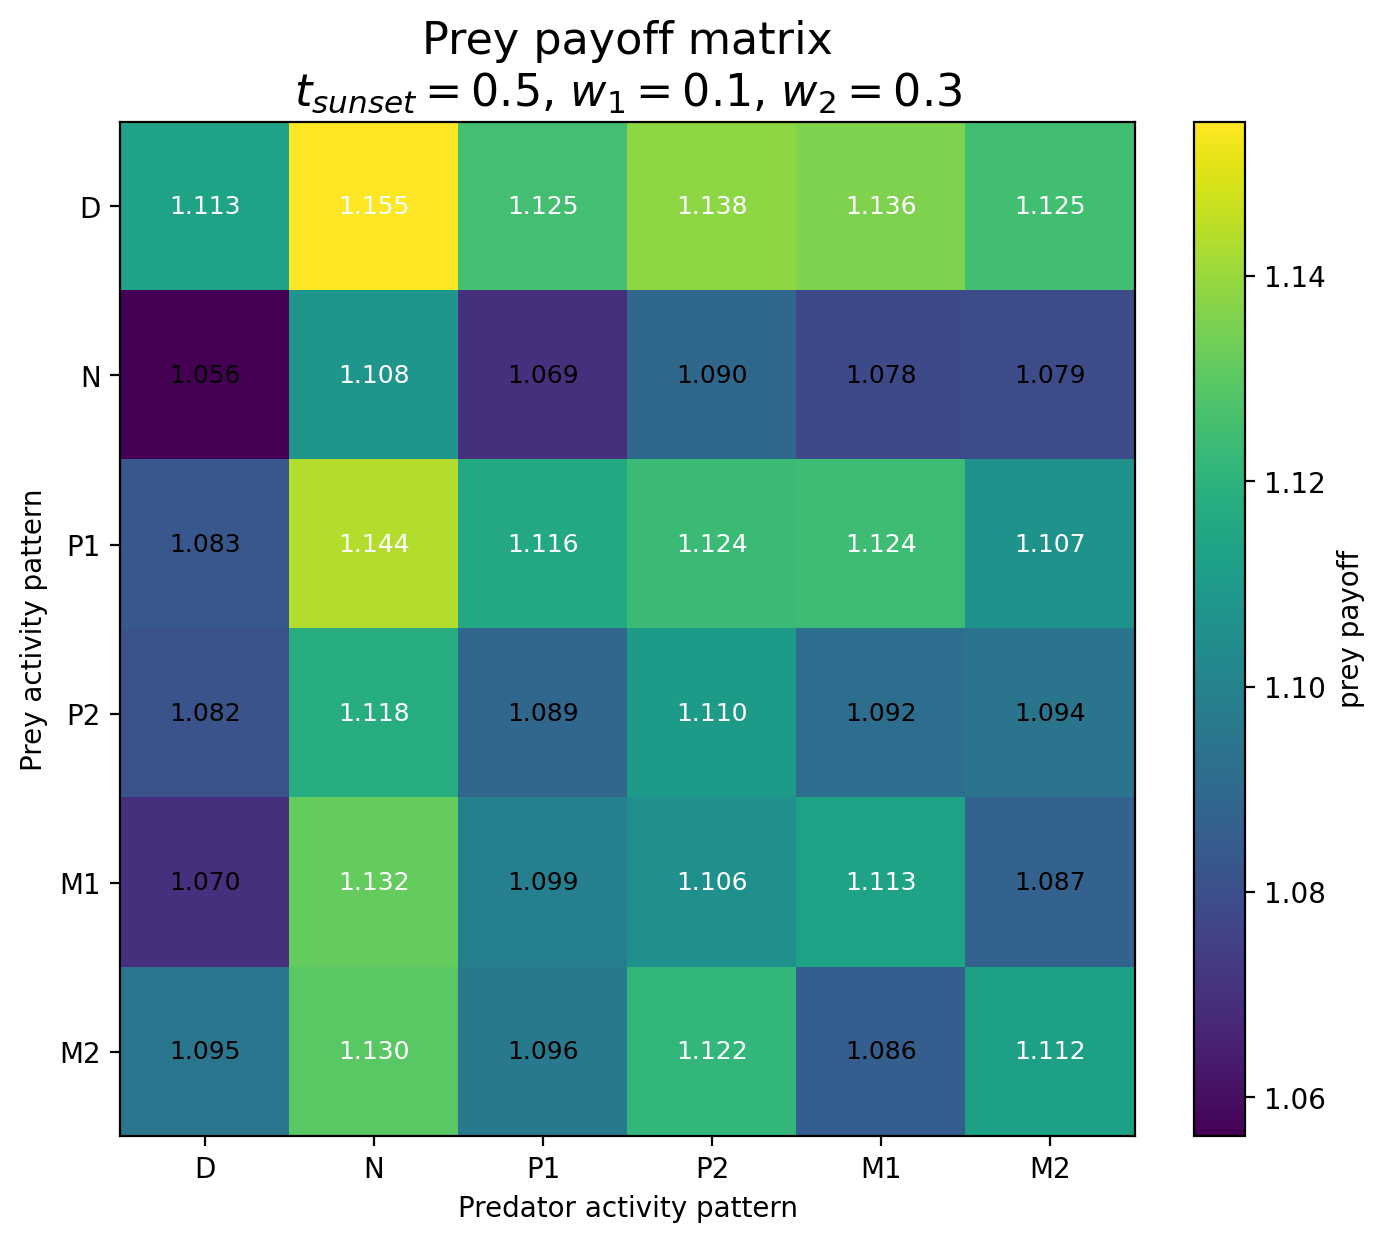

Source data for this figure (header and first rows):
Prey / Predator, D, N, P1, P2, M1, M2
D, 1.113, 1.155, 1.125, 1.138, 1.136, 1.125
N, 1.056, 1.108, 1.069, 1.09, 1.078, 1.079
P1, 1.083, 1.144, 1.116, 1.124, 1.124, 1.107
P2, 1.082, 1.118, 1.089, 1.11, 1.092, 1.094
M1, 1.07, 1.132, 1.099, 1.106, 1.113, 1.087
M2, 1.095, 1.13, 1.096, 1.122, 1.086, 1.112
